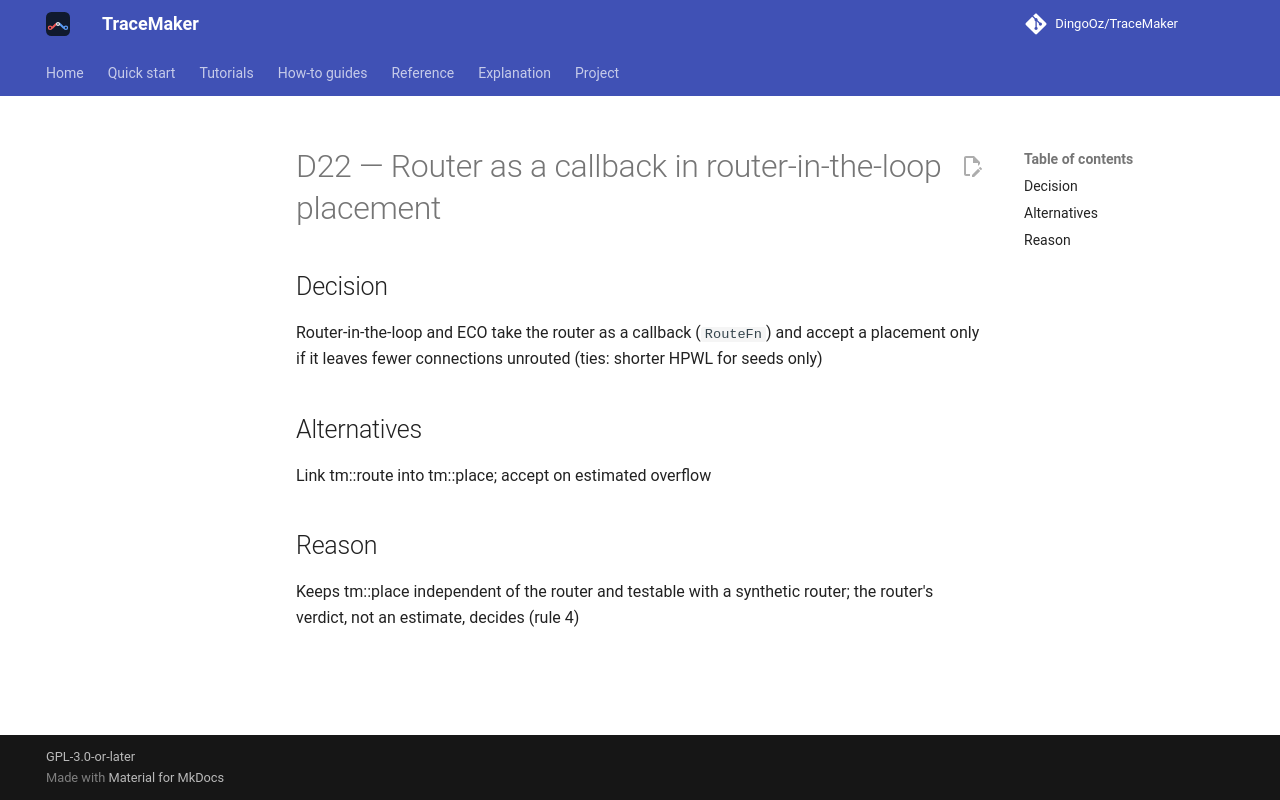

repository: DingoOz/TraceMaker · page: dev/decisions/D022/index.html · generator: mkdocs

---
id: D22
title: "Router as a callback in router-in-the-loop placement"
status: accepted
relates: []
docs: []
---

# D22 — Router as a callback in router-in-the-loop placement

## Decision

Router-in-the-loop and ECO take the router as a callback (`RouteFn`) and accept a placement only if it leaves fewer connections unrouted (ties: shorter HPWL for seeds only)

## Alternatives

Link tm::route into tm::place; accept on estimated overflow

## Reason

Keeps tm::place independent of the router and testable with a synthetic router; the router's verdict, not an estimate, decides (rule 4)
